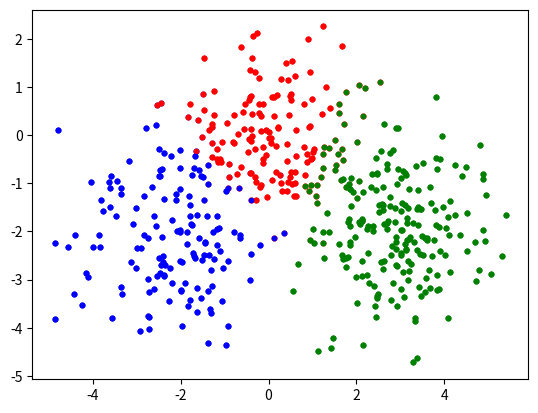

This chart was generated by the following Python code:
import math
import copy
import numpy as np
import matplotlib.pyplot as plt

def createdata(mean = [[0, 0], [-2, -2], [3, -2]], cov = [[1, 0], [0, 1]], prior = [.3, .3, .4], n = 500, filename = '*'):
    '''
        create data with Gaussian distribution.
        each of point labeld 0, 1, 2 respectively
        parameter mean:
            a 3*3 list,
            mean[0], mean[1], mean[2] indicates the vector miu of the first, second, third distribution
        parameter cov:
            a 3*3 list indicates the covariance matrix of the three distributions
        parameter prior:
            a list indicates the prior probability of the three distributions
        parameter n:
            a int indicates the total number of points in three distributions
        parameter filename:
            the name of the data file you want to output. 
        output file:
            ./_.data
        return:
            sample, label
            two arrays indicate the points of the distribution and the label of these points
    '''
    tot = [int(n * prior[i]) for i in range(3)]
    sample = np.random.multivariate_normal(mean[0], cov, tot[0])
    sample = np.append(sample, np.random.multivariate_normal(mean[1], cov, tot[1]), 0)
    sample = np.append(sample, np.random.multivariate_normal(mean[2], cov, tot[2]), 0)
    label = np.asarray([0 for i in range(tot[0])], dtype = int)
    label = np.append(label, np.asarray([1 for i in range(tot[1])], dtype = int), 0)
    label = np.append(label, np.asarray([2 for i in range(tot[2])], dtype = int), 0)
    N = sample.shape[0]
    p = np.random.permutation(N)
    sample_ = copy.deepcopy(sample)
    label_ = copy.deepcopy(label)
    for i in range(N):
        sample[i, :] = sample_[p[i], :]
        label[i] = label_[p[i]]
    data = ''
    for i in range(sample.shape[0]):
        for j in range(sample.shape[1]):
            data += str(sample[i][j]) + ' '
        data += str(label[i]) + '\n'
        
    with open('./' + filename + '.data', 'w') as f:
        f.write(data)


def softmax(a):
    return np.exp(a) / np.sum(np.exp(a))

def argmax(x):
    mx = x[0][0]
    am = 0
    for i in range(x.shape[1]):
        if mx < x[0][i]:
            mx = x[0][i]
            am = i
    return(am)

class DiscriminativeModel:

    def __init__(self):
        self.n = 0
        self.w = np.zeros([0,])
        self.w0 = np.zeros([0,])

    def build(self, sample, label, batch = 128, epoch = 100):
        '''
            get the parameters of the discriminative model from the given data
            parameter sample:
                the points of the train set
            parameger label:
                the label of the points 
            parameter batch:
                the size of mini_batch
            parameter epoch:
                the number of epochs
        '''
        self.n = label.max() + 1
        n = sample.shape[0]
        d = sample.shape[1]
        t = np.zeros([n, self.n])
        for i in range(n):
            t[i][label[i]] = 1
        self.w = np.zeros([self.n, d])
        self.w0 = np.zeros([1, self.n])
        batch_num = n // batch
        if (n % batch != 0):
            batch_num += 1
        p = [i for i in range(n)]
        for i in range(epoch):
            p = np.random.permutation(n)
            for j in range(batch_num):
                bg = j * batch
                ed = (j + 1) * batch
                if (ed > n):
                    ed = n
                x = np.zeros([ed - bg, d])
                for k in range(ed - bg):
                    x[k: k + 1] = sample[p[k + bg]: p[k + bg] + 1]
                y = np.dot(x, self.w.T)
                for k in range(ed - bg):
                    y[k: k + 1] = y[k: k + 1] + self.w0
                    y_ = softmax(y[k: k + 1])
                    delta = (t[p[k + bg]: p[k + bg] + 1] - y_)
                    self.w += np.dot(delta.T , x[k: k + 1])
                    self.w0 += delta


    def query(self, sample):
        '''
            get the classification result of the point array
            parameter sample:
                an array indicates the points to classify
            return:
                a array rs indicates the label of the input points
        '''
        y = self.w0
        rs = np.zeros(sample.shape[0], dtype = int)
        for i in range(sample.shape[0]):
            x = sample[i: i+1]
            y = np.dot(x, self.w.T) + self.w0
            t = softmax(y)
            rs[i] = argmax(t)
        return(rs)

  
class GenerativeModule:

    def __init__(self):
        self.n = 0
        self.w = np.zeros([0,])
        self.w0 = np.zeros([0,])
    
    def build(self, sample, label):
        '''
            get the parameters of the generative model from the given data
            parameter sample:
                the points of the train set
            parameger label:
                the label of the points 
            parameter batch:
                the size of mini_batch
            parameter epoch:
                the number of epochs
        '''
        self.n = label.max() + 1
        d = sample.shape[1]
        n = sample.shape[0]
        miu = np.zeros([self.n, d])
        sigma = np.zeros([d, d])
        classnum = np.zeros([self.n])
        self.w = np.zeros([self.n, d])
        self.w0 = np.zeros([1, self.n])
        for i in range(n):
            classnum[label[i]] += 1
        for i in range(n):
            miu[label[i]: label[i] + 1] += sample[i: i + 1] / classnum[label[i]]
        for i in range(n):
            vc = sample[i: i+1] - miu[label[i]: label[i] + 1]
            sigma = sigma + np.dot(vc.T, vc) / n
        sigma_inv = np.asmatrix(sigma).I
        for i in range(self.n):
            self.w[i : i + 1] += np.asmatrix(miu[i : i + 1]) * sigma_inv.T
            self.w0[0][i] += -1 / 2 * np.asmatrix(miu[i : i + 1]) * sigma_inv * np.asmatrix(miu[i : i + 1]).T + math.log(classnum[i] / n)
    
    def query(self, sample):
        '''
            get the classification result of the point array
            parameter sample:
                an array indicates the points to classify
            return:
                a array rs indicates the label of the input points
        '''
        y = self.w0
        rs = np.zeros(sample.shape[0], dtype = int)
        for i in range(sample.shape[0]):
            x = sample[i: i+1]
            y = np.dot(x, self.w.T) + self.w0
            t = softmax(y)
            rs[i] = argmax(t)
        return(rs)


def inputdata(filename = '*'):
    '''
        input the data from ./filename.data
        the format of the data is x y l
        where x y indicate the coordinate of the point and l indicates the label of the point
        parameter filename:
            the name of the data file you want to read from
        return:
            sample, label
            sample indicates the coordinate of the points
            label indicates the label of the points
    '''
    with open('./' + filename + '.data', 'r') as f:
        data = f.readlines()
    n = len(data)
    sample = np.array([])
    label = np.zeros(n, dtype = int)
    for i in range(n):
        rd = list(map(str, data[i].split()))
        d = len(rd)
        point = [[float(rd[i]) for i in range(d - 1)]]
        if (sample.shape[0] == 0):
            sample = np.asarray(point)
        else:
            sample = np.append(sample, np.asarray(point), 0)
        label[i] = int(rd[d - 1])
    return sample, label

def splitdata(sample, label, rate = 0.8):
    '''
        get a train set in the dataset of the study rate 
        parameter sample:
            an array indicates the points to be splited
        paremeter sample:
            an int array indicates the labels to be splited
        parameter sample:
            a float indicates the study rate
        return:
            sample, label
            sample indicates the coordinate of the points in train date
            label indicates the label of the points in train date
    '''
    n = sample.shape[0]
    n_ = int(n * rate)
    st = np.random.randint(0, n - n_ + 1)
    sample = copy.deepcopy(sample[st: st + n_])
    label = copy.deepcopy(label[st: st + n_])
    return sample, label

def checker(y, t):
    '''
        compare the array y and t and calculate the accuracy rate of the y
        parameter y:
            the classified result of the labels
        parameter t:
            the groundtruth of the labels
        return:
            a float indicates the accuracy rate of the classified result
    '''
    n = y.shape[0]
    ac = 0
    for i in range(n):
        if (y[i] == t[i]):
            ac += 1
    return ac / n

def picture(sample, label, filename = '*'):
    '''
        get the picture of 2D data, and save the picture in './filename.png'
        paremeter sample:
            the coordinate of points in the data
        paremeter sample:
            the label of points in the data
    '''
    x = [[], [], []]
    y = [[], [], []]
    n = sample.shape[0]
    for i in range(n):
        x[label[i]].append(sample[i][0])
        y[label[i]].append(sample[i][1])
    plt.scatter(x[0], y[0], s = 10, c = '#FF0000', label = 'Class A')
    plt.scatter(x[1], y[1], s = 10, c = '#0000FF', label = 'Class B')
    plt.scatter(x[2], y[2], s = 10, c = '#008000', label = 'Class C')
    filename = './' + filename + '.png'
    plt.savefig(filename, dpi = 300)


if __name__ == "__main__":        
    createdata([[0, 0], [-2, -2], [3, -2]], [[1, 0], [0, 1]], prior = [.3, .3, .4], n = 500, filename = 'data')
    sample, label = inputdata('data')
    sample_, label_ = splitdata(sample, label, rate = 0.7)
    picture(sample, label, 'data')

    generativemodule = GenerativeModule()
    generativemodule.build(sample_, label_)
    label__ = generativemodule.query(sample)
    ac = checker(label__, label)
    picture(sample, label__, 'gen')
    print(ac)

    discriminativemodel = DiscriminativeModel()
    discriminativemodel.build(sample_, label_, batch = 2, epoch = 50)
    label__ = discriminativemodel.query(sample)
    ac = checker(label__, label)
    picture(sample, label__, 'dis')
    print(ac)
